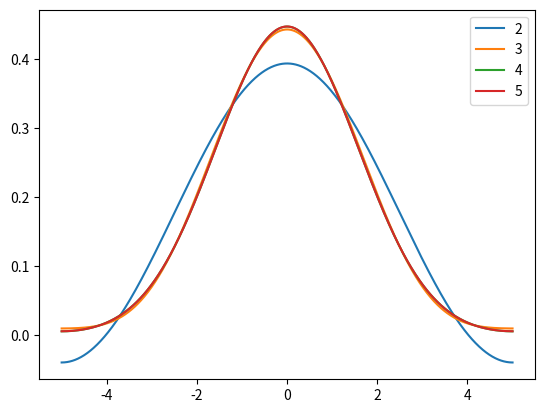

This figure's Python source:
## This code was written in the process of developing DiffAnalytic.py, which plots analytical solutions to the heat equation with periodic boundary conditions at various time steps.
## The analytical solution involves infinite sums, which I must approximate.
## Here I plot the sums for increasing numbers of iterations, to find out how many terms I need to sum up to get something approximating what I want.
## It looks like 10 iterations is more than enough.
import numpy as np 
import matplotlib.pyplot as plt 
from scipy.integrate import quad

X = np.linspace(-5, 5, 1000)
def A0integrand(x):
	return (1/10)*np.exp(-np.square(x))
def Aintegrand(x, n):
	return (1/5)*np.exp(-np.square(x))*np.cos((n*np.pi*x)/5)
def Bintegrand(x, n):
	return (1/5)*np.exp(-np.square(x))*np.sin((n*np.pi*x)/5)

# The Analytical Solution approximated here is based on Example 5 here: https://tutorial.math.lamar.edu/classes/de/solvingheatequation.aspx
# Note that it seems for this initial condition, the B term contributes nothing since all the Bns are 0 due to symmetry.
# Getting A0 (has to be found separately from the other An)
t = 1
for Max in range(2, 6):
	I0 = quad(A0integrand, -5, 5)
	A0 = I0[0]
	# Initializing the array that will be iteratively added to:
	Asum = A0*np.cos((0*np.pi*X)/5)*np.exp(-t*np.square((0*np.pi)/5))
	Bsum = np.zeros(1000)
# print(Asum)

# AnLIST = []
	for n in range(1, Max): # Ideally this would be done for infinite steps. However, the sum converges I think (An decreases monotonically, can be checked by plotting it) so it should be a dcent approximation for a sufficiently small number of steps
		IAn = quad(Aintegrand, -5, 5, args=(n))
		An = IAn[0]
		# print("An: ", An)

		IBn = quad(Bintegrand, -5, 5, args=(n))
		Bn = IBn[0]
		# print("Bn: ", Bn)
		# AnLIST.append(An)
		Asummand = An*np.cos((n*np.pi*X)/5)*np.exp(-t*np.square((n*np.pi)/5))
		Bsummand = Bn*np.sin((n*np.pi*X)/5)*np.exp(-t*np.square((n*np.pi)/5))
		
		Asum = Asum+Asummand
		Bsum = Bsum+Bsummand

		SUM = Asum+Bsum
	# print(IAnLIST)
	# plt.plot(AnLIST)
	plt.plot(X, SUM, label=str(Max))
plt.legend()
plt.show()